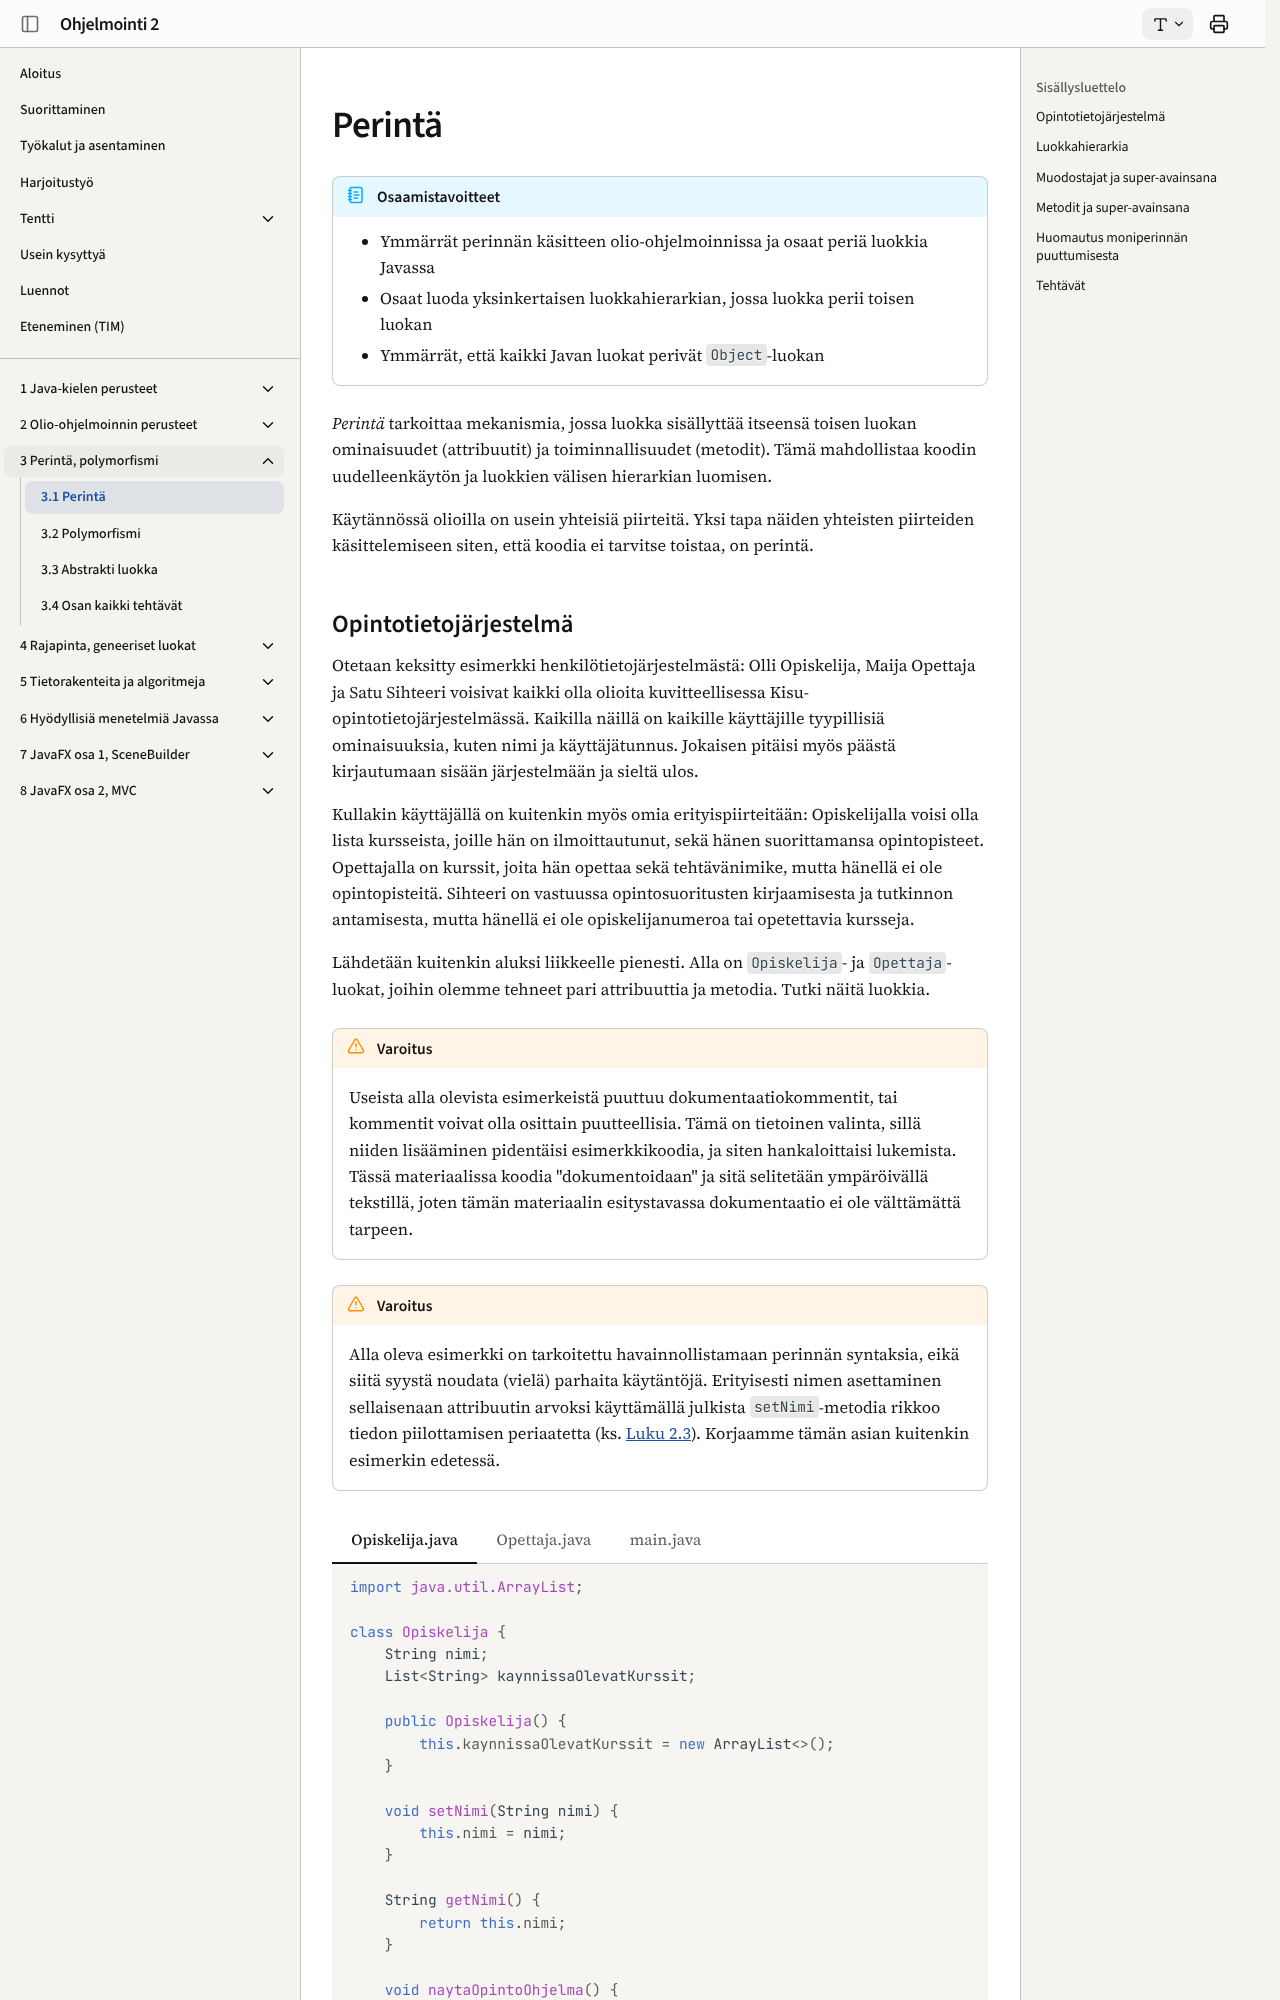

repository: ohj-perus-jy/ohj2 · page: osa3/01-perinta/index.html · generator: mkdocs

# Perintä

!!! abstract "Osaamistavoitteet"

    - Ymmärrät perinnän käsitteen olio-ohjelmoinnissa ja osaat periä luokkia Javassa
    - Osaat luoda yksinkertaisen luokkahierarkian, jossa luokka perii toisen luokan
    - Ymmärrät, että kaikki Javan luokat perivät `Object`-luokan

*Perintä* tarkoittaa mekanismia, jossa luokka sisällyttää itseensä toisen luokan ominaisuudet (attribuutit) ja toiminnallisuudet (metodit). Tämä mahdollistaa koodin uudelleenkäytön ja luokkien välisen hierarkian luomisen. 

Käytännössä olioilla on usein yhteisiä piirteitä. Yksi tapa näiden yhteisten piirteiden käsittelemiseen siten, että koodia ei tarvitse toistaa, on perintä.
